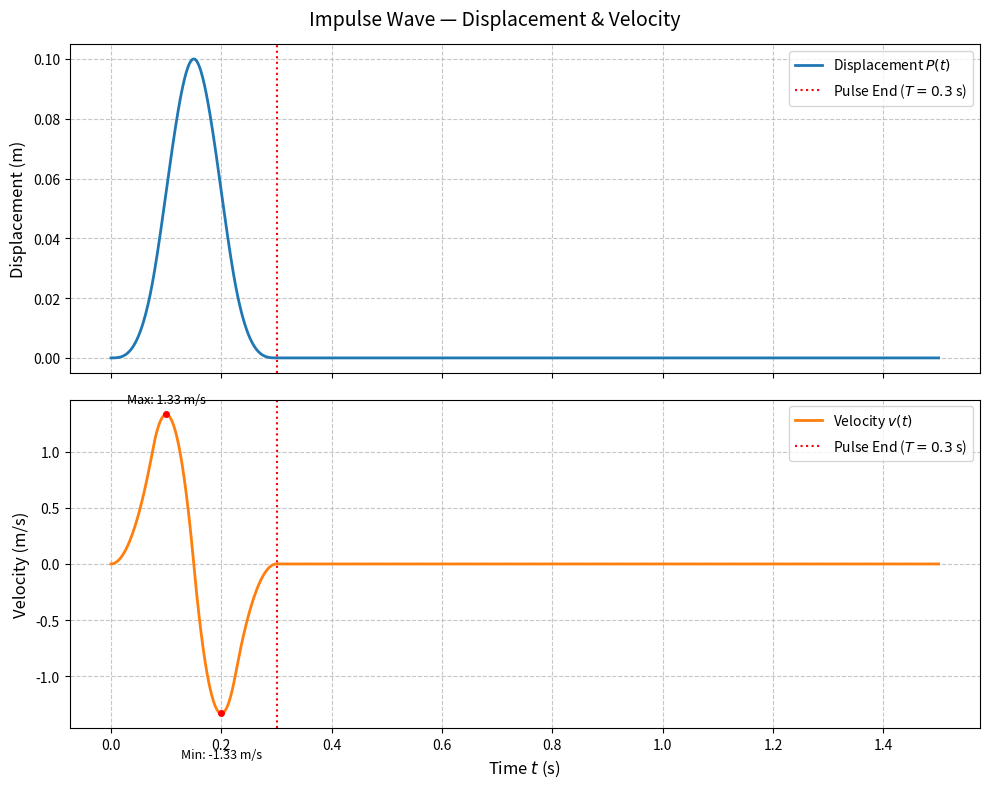

This figure's Python source:
import numpy as np
import matplotlib.pyplot as plt

# ============================================================
# 脉冲波（Impulse Wave）位移与速度时程
#
# 位移公式：
#   P(tau) = 16*P0 * [G(tau) - 4*G(tau-1/4) + 6*G(tau-1/2)
#                     - 4*G(tau-3/4) + G(tau-1)]
#   其中 tau = t/T，G(tau) = tau^3 * H(tau)
#
# 速度由位移对时间求导得到：
#   v(t) = dP/dt = (1/T) * dP/dtau
# ============================================================

# 参数定义
P0 = 0.1   # 位移振幅 (m)
T  = 0.3   # 脉冲持续时间 (s)
total_duration = 1.5  # 总时长 (s)
dt             = 0.001  # 时间步长 (s)

# 时间轴：0, 0.001, 0.002, ..., 1.5（共 1501 点）
num_points = int(total_duration / dt) + 1
t   = np.linspace(0, total_duration, num_points)
tau = t / T  # 归一化时间

# 基函数
def H(x):
    """Heaviside 单位阶跃函数"""
    return np.heaviside(x, 1.0)

def G(x):
    """G(x) = x^3 * H(x)"""
    return (x ** 3) * H(x)

def G_prime(x):
    """G'(x) = 3*x^2 * H(x)"""
    return 3 * (x ** 2) * H(x)

# 二项式系数与偏移量
coeffs  = [1, -4, 6, -4, 1]
shifts  = [0, 0.25, 0.50, 0.75, 1.0]

# 位移 P(t)
poly_P = sum(c * G(tau - s) for c, s in zip(coeffs, shifts))
P = 16 * P0 * poly_P

# 速度 v(t) = dP/dt，链式法则引入 1/T
poly_V = sum(c * G_prime(tau - s) for c, s in zip(coeffs, shifts))
V = (16 * P0 / T) * poly_V

# ============================================================
# 绘图
# ============================================================
fig, (ax1, ax2) = plt.subplots(2, 1, figsize=(10, 8), sharex=True)
fig.suptitle('Impulse Wave — Displacement & Velocity', fontsize=14)

# 位移
ax1.plot(t, P, color='#1f77b4', linewidth=2, label=r'Displacement $P(t)$')
ax1.axvline(T, color='red', linestyle=':', label=f'Pulse End ($T={T}$ s)')
ax1.set_ylabel('Displacement (m)', fontsize=12)
ax1.grid(True, linestyle='--', alpha=0.7)
ax1.legend(loc='upper right')

# 速度
ax2.plot(t, V, color='#ff7f0e', linewidth=2, label=r'Velocity $v(t)$')
ax2.axvline(T, color='red', linestyle=':', label=f'Pulse End ($T={T}$ s)')

# 标注速度极值
for func, sign, offset in [(np.argmax, 1, +0.1), (np.argmin, -1, -0.4)]:
    idx = func(V)
    ax2.plot(t[idx], V[idx], 'ro', markersize=4)
    label = f'{"Max" if sign > 0 else "Min"}: {V[idx]:.2f} m/s'
    ax2.text(t[idx], V[idx] + offset, label, ha='center', fontsize=9)

ax2.set_xlabel('Time $t$ (s)', fontsize=12)
ax2.set_ylabel('Velocity (m/s)', fontsize=12)
ax2.grid(True, linestyle='--', alpha=0.7)
ax2.legend(loc='upper right')

plt.tight_layout()
plt.show()

# ============================================================
# 保存数据（时间 — 速度）
# ============================================================
output_path = r'C:\Users\12462\Documents\Master\Abaqus\Scripts\Seiswave\impulse_wave_v2.txt'
data = np.column_stack((t, V))
np.savetxt(output_path, data, fmt='%.6f', delimiter='\t', comments='')
print(f'Data saved to: {output_path}')
